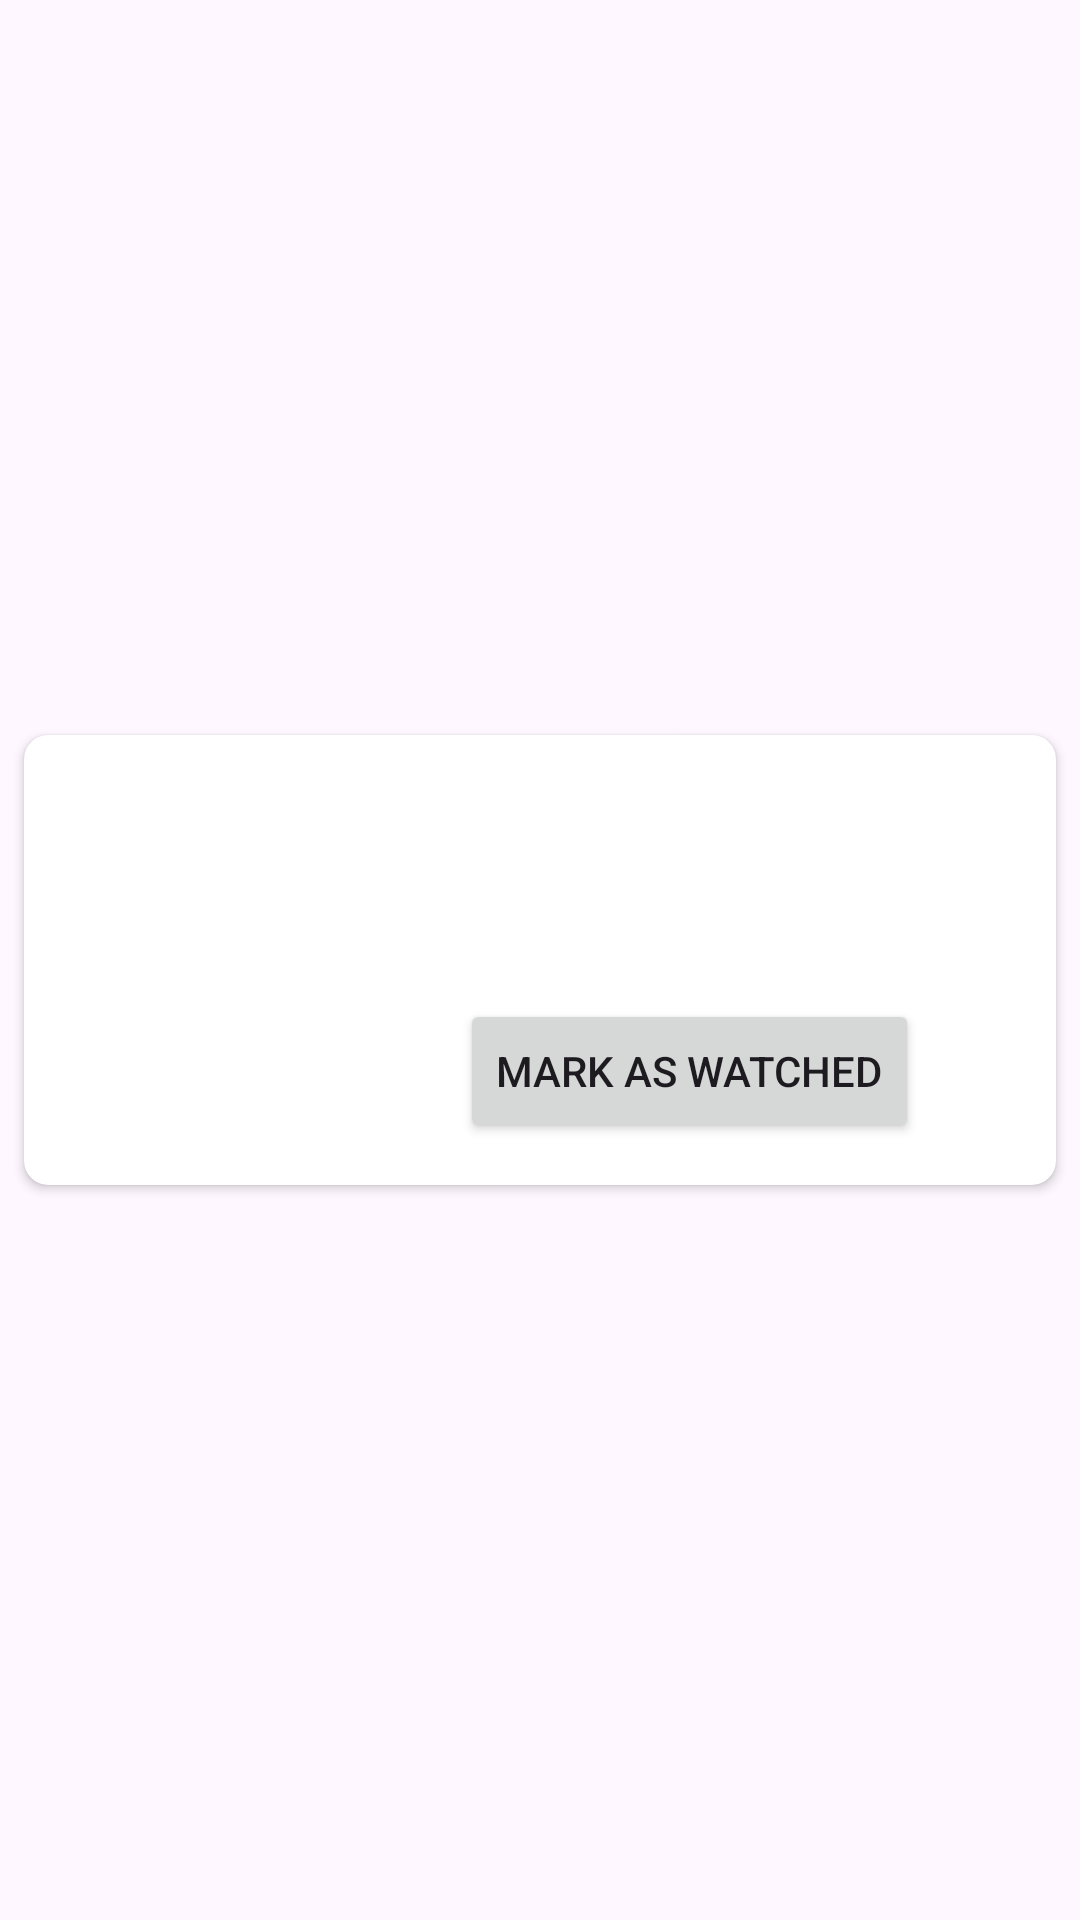

Produce the Android XML layout that renders to this screen, including the resource entries it uses.
<!-- AndroidManifest.xml: application theme Theme.RememberMyMovies -->
<!-- res/layout/to_watch_item.xml -->
<?xml version="1.0" encoding="utf-8"?>

<androidx.constraintlayout.widget.ConstraintLayout xmlns:android="http://schemas.android.com/apk/res/android"
    xmlns:app="http://schemas.android.com/apk/res-auto"
    android:layout_width="match_parent"
    android:layout_height="wrap_content">

    <androidx.cardview.widget.CardView
        android:id="@+id/cvMovie"
        android:layout_width="match_parent"
        android:layout_height="150dp"
        android:layout_margin="8dp"
        app:cardCornerRadius="8dp"
        app:layout_constraintBottom_toBottomOf="parent"
        app:layout_constraintEnd_toEndOf="parent"
        app:layout_constraintStart_toStartOf="parent"
        app:layout_constraintTop_toTopOf="parent">

        <androidx.constraintlayout.widget.ConstraintLayout
            android:layout_width="match_parent"
            android:layout_height="match_parent">

            <ImageView
                android:id="@+id/ivPosterToWatch"
                android:layout_width="100dp"
                android:layout_height="150dp"
                app:layout_constraintBottom_toBottomOf="parent"
                app:layout_constraintStart_toStartOf="parent"
                app:layout_constraintTop_toTopOf="parent" />

            <LinearLayout
                android:layout_width="0dp"
                android:layout_height="wrap_content"
                android:orientation="vertical"
                android:padding="4dp"
                android:gravity="center"
                app:layout_constraintBottom_toBottomOf="parent"
                app:layout_constraintEnd_toEndOf="parent"
                app:layout_constraintStart_toEndOf="@id/ivPosterToWatch"
                app:layout_constraintTop_toTopOf="parent">

                <TextView
                    android:id="@+id/tvTitleToWatch"
                    android:layout_width="wrap_content"
                    android:layout_height="wrap_content"
                    android:textColor="@android:color/white"
                    android:layout_marginTop="10dp"
                    android:textSize="25sp"
                    app:layout_constraintEnd_toEndOf="parent"
                    app:layout_constraintStart_toEndOf="@id/ivPosterToWatch"
                    app:layout_constraintTop_toTopOf="parent" />

                <Space
                    android:layout_width="0dp"
                    android:layout_height="50dp"
                    android:layout_weight="1" />

                <Button
                    android:id="@+id/btnMarkAsWatched"
                    android:layout_width="wrap_content"
                    android:layout_height="wrap_content"
                    android:text="@string/mark_as_watched"
                    android:layout_marginBottom="10dp"
                    app:layout_constraintBottom_toBottomOf="parent"
                    app:layout_constraintEnd_toEndOf="parent"
                    app:layout_constraintStart_toStartOf="parent"
                    android:layout_gravity="center|bottom"/>

            </LinearLayout>
        </androidx.constraintlayout.widget.ConstraintLayout>
    </androidx.cardview.widget.CardView>
</androidx.constraintlayout.widget.ConstraintLayout>
<!-- resources referenced by this layout -->
<resources>
  <string name="mark_as_watched">Mark as Watched</string>
  <style name="Theme.RememberMyMovies" parent="Base.Theme.RememberMyMovies" />
  <style name="Base.Theme.RememberMyMovies" parent="Theme.Material3.DayNight.NoActionBar">
          
          
      </style>
</resources>
